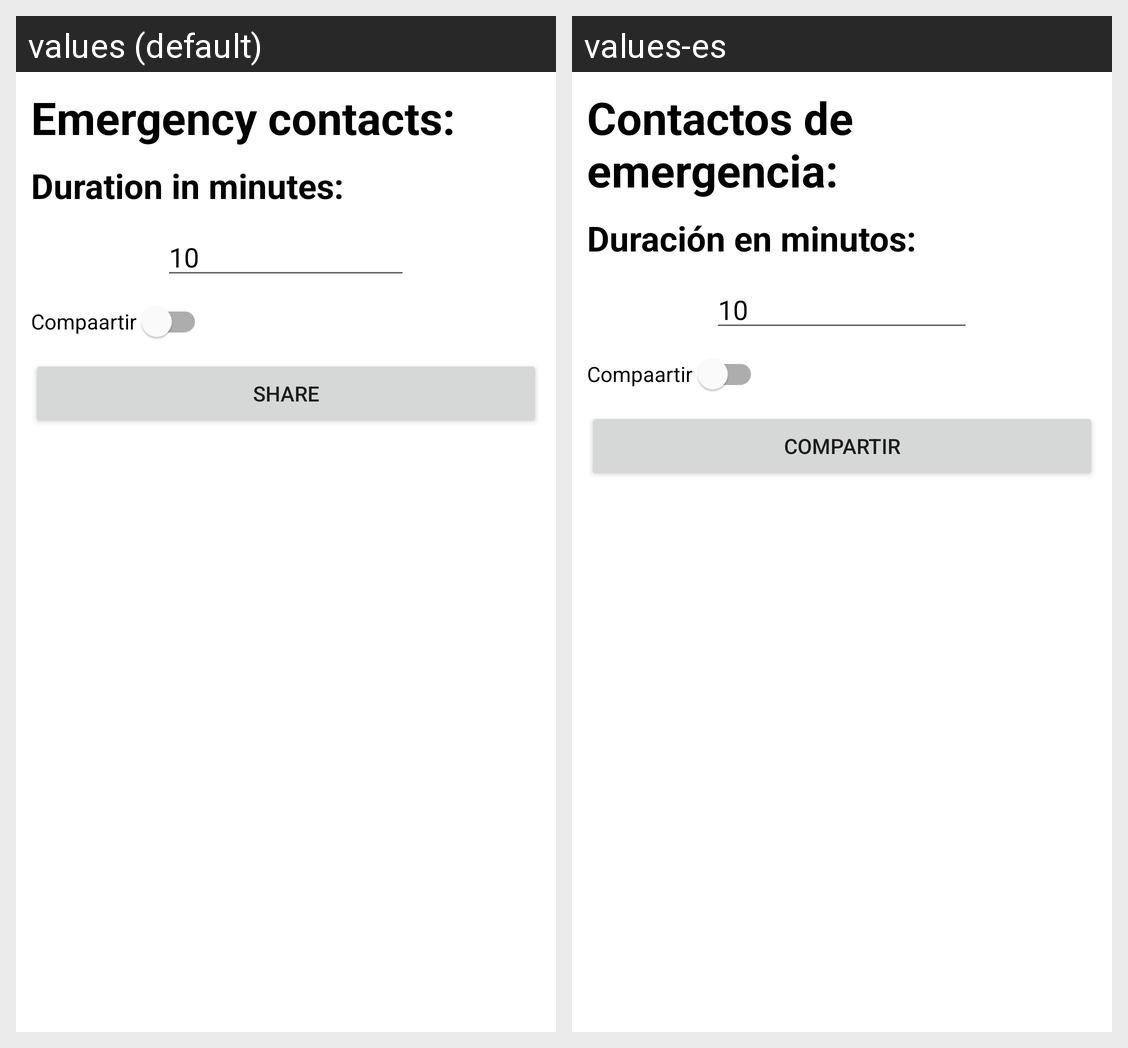

Translations of the strings shown on this Android screen, per locale in the grid:
Android screen res/layout/fragment_compartir_ubicacion.xml rendered under 2 locales, left to right: values (default), values-es. Device: Nexus 5 (rendered at 1080×1920; each locale shown at half size, 540×960, under a caption strip naming it); theme Theme.MySecurity.
Strings drawn on this screen, with the default value and each locale's value (text and hints the layout hard-codes, and strings that could not be matched under every locale, appear in the picture but are not listed):

contactos_emergencia
  values: Emergency contacts:
  values-es: Contactos de emergencia:

duracion
  values: Duration in minutes:
  values-es: Duración en minutos:

compartir
  values: Share
  values-es: Compartir
